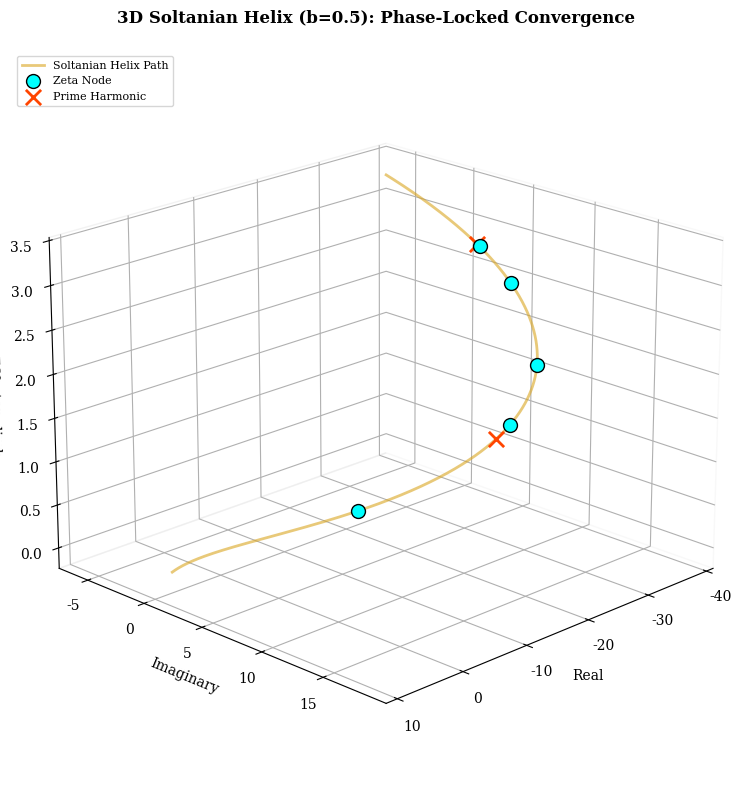

This figure's Python source:
import matplotlib.pyplot as plt
import numpy as np
from mpl_toolkits.mplot3d import Axes3D

# --- 1. Global High-Resolution Settings ---
plt.rcParams['figure.dpi'] = 300           
plt.rcParams['font.family'] = 'serif'

# --- 2. Soltanian Constants & 3D Parameters ---
L_old = np.pi - np.log(np.pi) 
E_ground = np.exp(L_old) 
b = 0.5    # The high-growth factor
pitch = 1.0 

# --- 3. Significant 3D Nodes (Zeta & Primes) ---
zeta_gammas = [14.13, 21.02, 25.01, 30.42, 32.93]
primes = [2, 3, 5, 7, 11]

# --- DYNAMIC SYNC LOGIC (The Fix) ---
# We find the maximum energy in your dataset to bound the spiral path
max_E = np.sqrt(0.25 + max(zeta_gammas)**2)
# Solve for t: max_E = E_ground * exp(b * t)
t_limit = (np.log(max_E) - np.log(E_ground)) / b

# Generate the path precisely to fit the data
t = np.linspace(0, t_limit * 1.1, 2000) 
x_path = E_ground * np.exp(b * t) * np.cos(t)
y_path = E_ground * np.exp(b * t) * np.sin(t)
z_path = pitch * t 

# --- 4. Create the 3D Plot ---
fig = plt.figure(figsize=(8, 8))
ax = fig.add_subplot(111, projection='3d')

# Plot the base Helical Path
ax.plot(x_path, y_path, z_path, color='#DAA520', linewidth=2, alpha=0.6, label='Soltanian Helix Path')

# Plot Zeta Nodes (Cylindrical Resonance)
for g in zeta_gammas:
    E_r = np.sqrt(0.25 + g**2)
    # Sync the angle to the radius so they sit ON the line
    theta = (np.log(E_r) - np.log(E_ground)) / b
    z_val = pitch * theta
    ax.scatter(E_r * np.cos(theta), E_r * np.sin(theta), z_val, 
               color='#00FFFF', s=100, edgecolors='black', zorder=5, 
               label='Zeta Node' if g == 14.13 else "")

# Plot Prime Vectors (Propulsion in Z)
for p in primes:
    E_p = np.exp(p / L_old) * E_ground
    theta_p = (np.log(E_p) - np.log(E_ground)) / b
    z_p = pitch * theta_p
    # Only plot if the prime harmonic is within the visual range
    if E_p <= max_E * 1.2:
        ax.scatter(E_p * np.cos(theta_p), E_p * np.sin(theta_p), z_p, 
                   color='#FF4500', marker='x', s=120, linewidths=2, 
                   label='Prime Harmonic' if p == 2 else "")

# --- 5. Aesthetics & Labels ---
ax.set_title(f"3D Soltanian Helix (b={b}): Phase-Locked Convergence", pad=20, fontsize=12, fontweight='bold')
ax.set_xlabel("Real", fontsize=10)
ax.set_ylabel("Imaginary", fontsize=10)
ax.set_zlabel("Z-Vector climb", fontsize=10)

# Professional styling
ax.xaxis.pane.fill = ax.yaxis.pane.fill = ax.zaxis.pane.fill = False
ax.view_init(elev=20, azim=45)

plt.legend(loc='upper left', prop={'size': 8})
plt.tight_layout()
plt.show()
